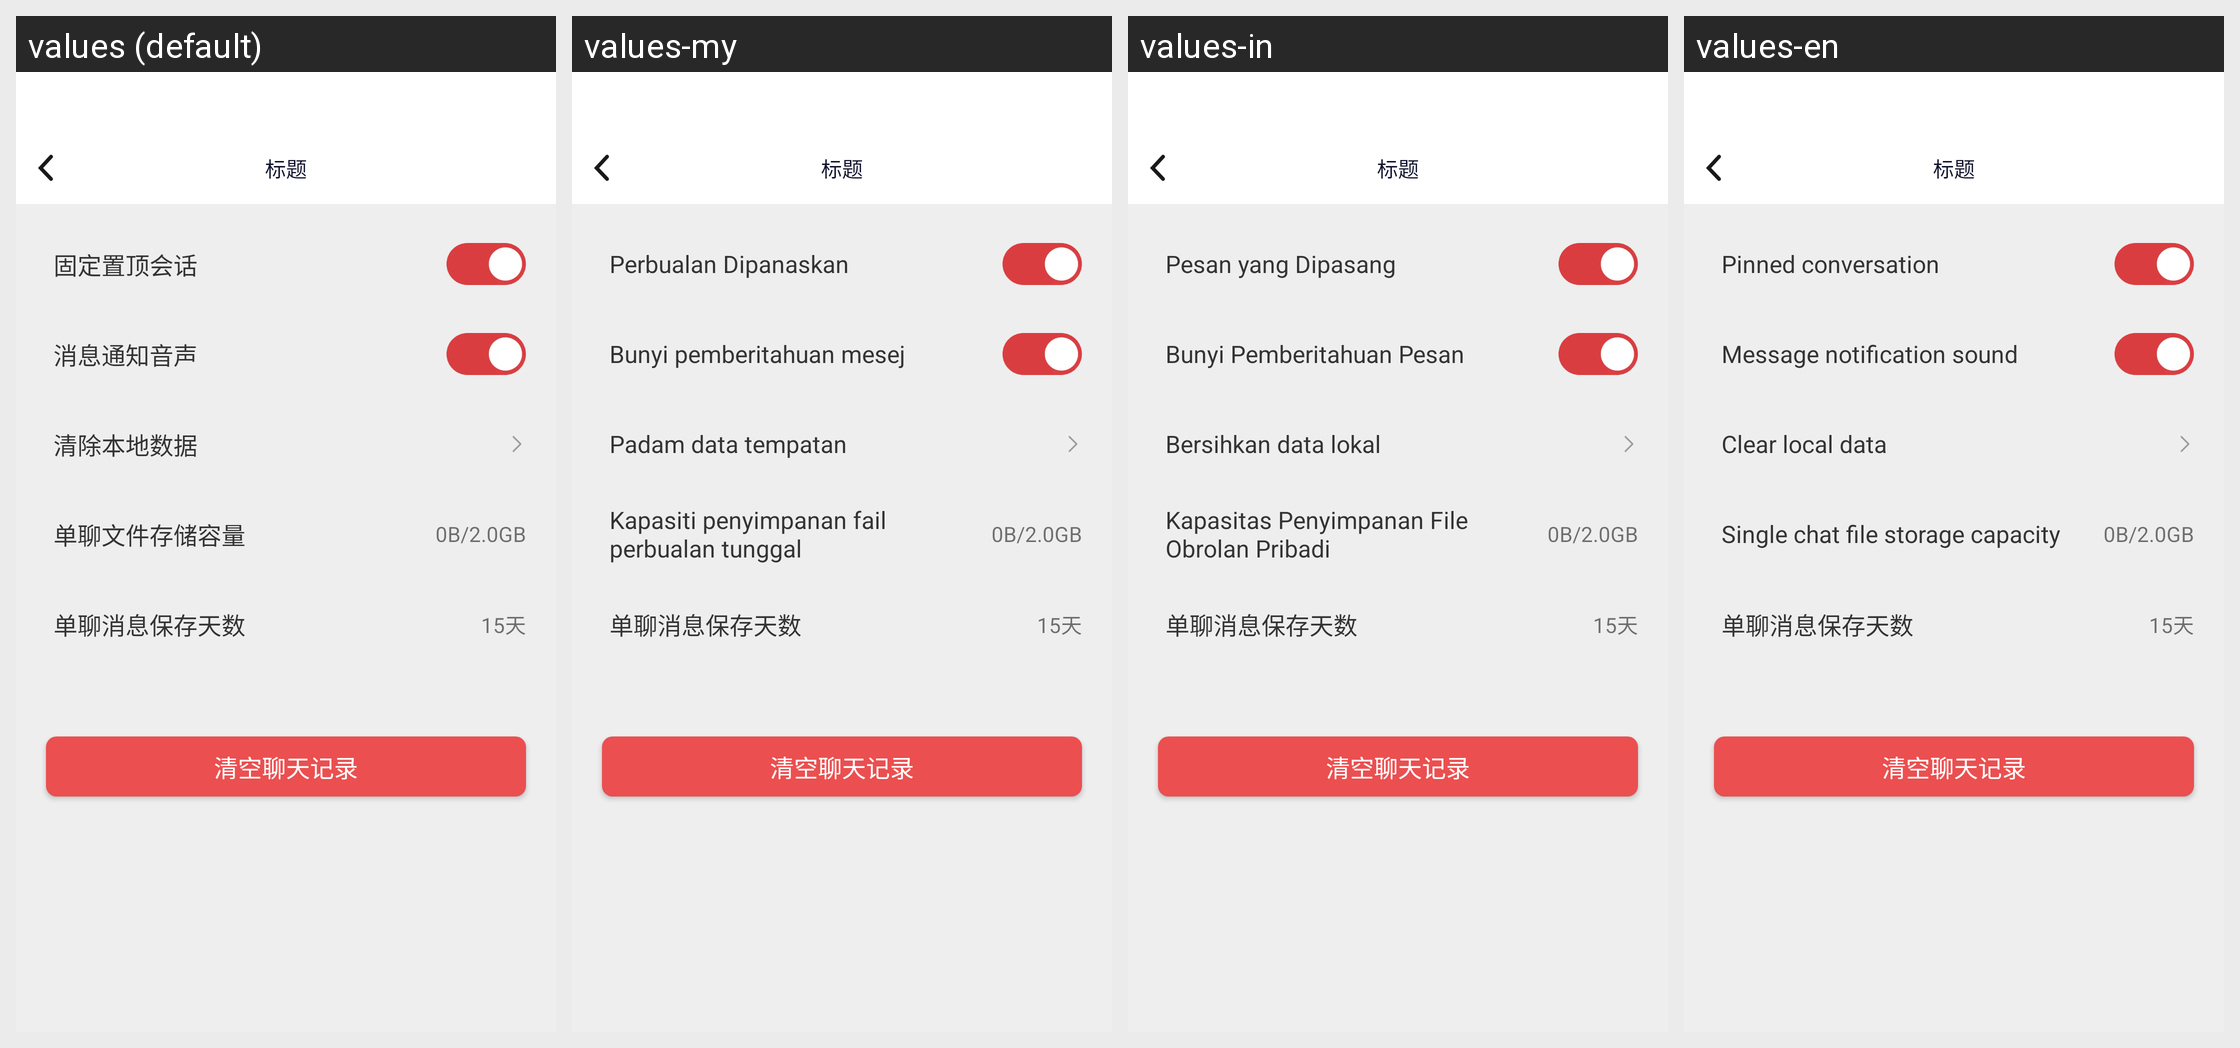

The Android screen above is rendered under several locales of the same app. Produce the string resources it draws, with the default and per-locale values.
Android screen res/layout/activity_chat_set.xml rendered under 4 locales, left to right: values (default), values-my, values-in, values-en. Device: Nexus 5 (rendered at 1080×1920; each locale shown at half size, 540×960, under a caption strip naming it); theme AppTheme.
Other locales in the repository, not shown: values-es, values-hi, values-hk, values-id, values-ph, values-pt, values-th, values-vi.
Strings drawn on this screen, with the default value and each locale's value (text and hints the layout hard-codes, and strings that could not be matched under every locale, appear in the picture but are not listed):

zhidinghuihua
  values: 固定置顶会话
  values-my: Perbualan Dipanaskan
  values-in: Pesan yang Dipasang
  values-en: Pinned conversation

xiaoxitongzhi
  values: 消息通知音声
  values-my: Bunyi pemberitahuan mesej
  values-in: Bunyi Pemberitahuan Pesan
  values-en: Message notification sound

qingchubendishuju
  values: 清除本地数据
  values-my: Padam data tempatan
  values-in: Bersihkan data lokal
  values-en: Clear local data

danliaowenjiancun
  values: 单聊文件存储容量
  values-my: Kapasiti penyimpanan fail perbualan tunggal
  values-in: Kapasitas Penyimpanan File Obrolan Pribadi
  values-en: Single chat file storage capacity
